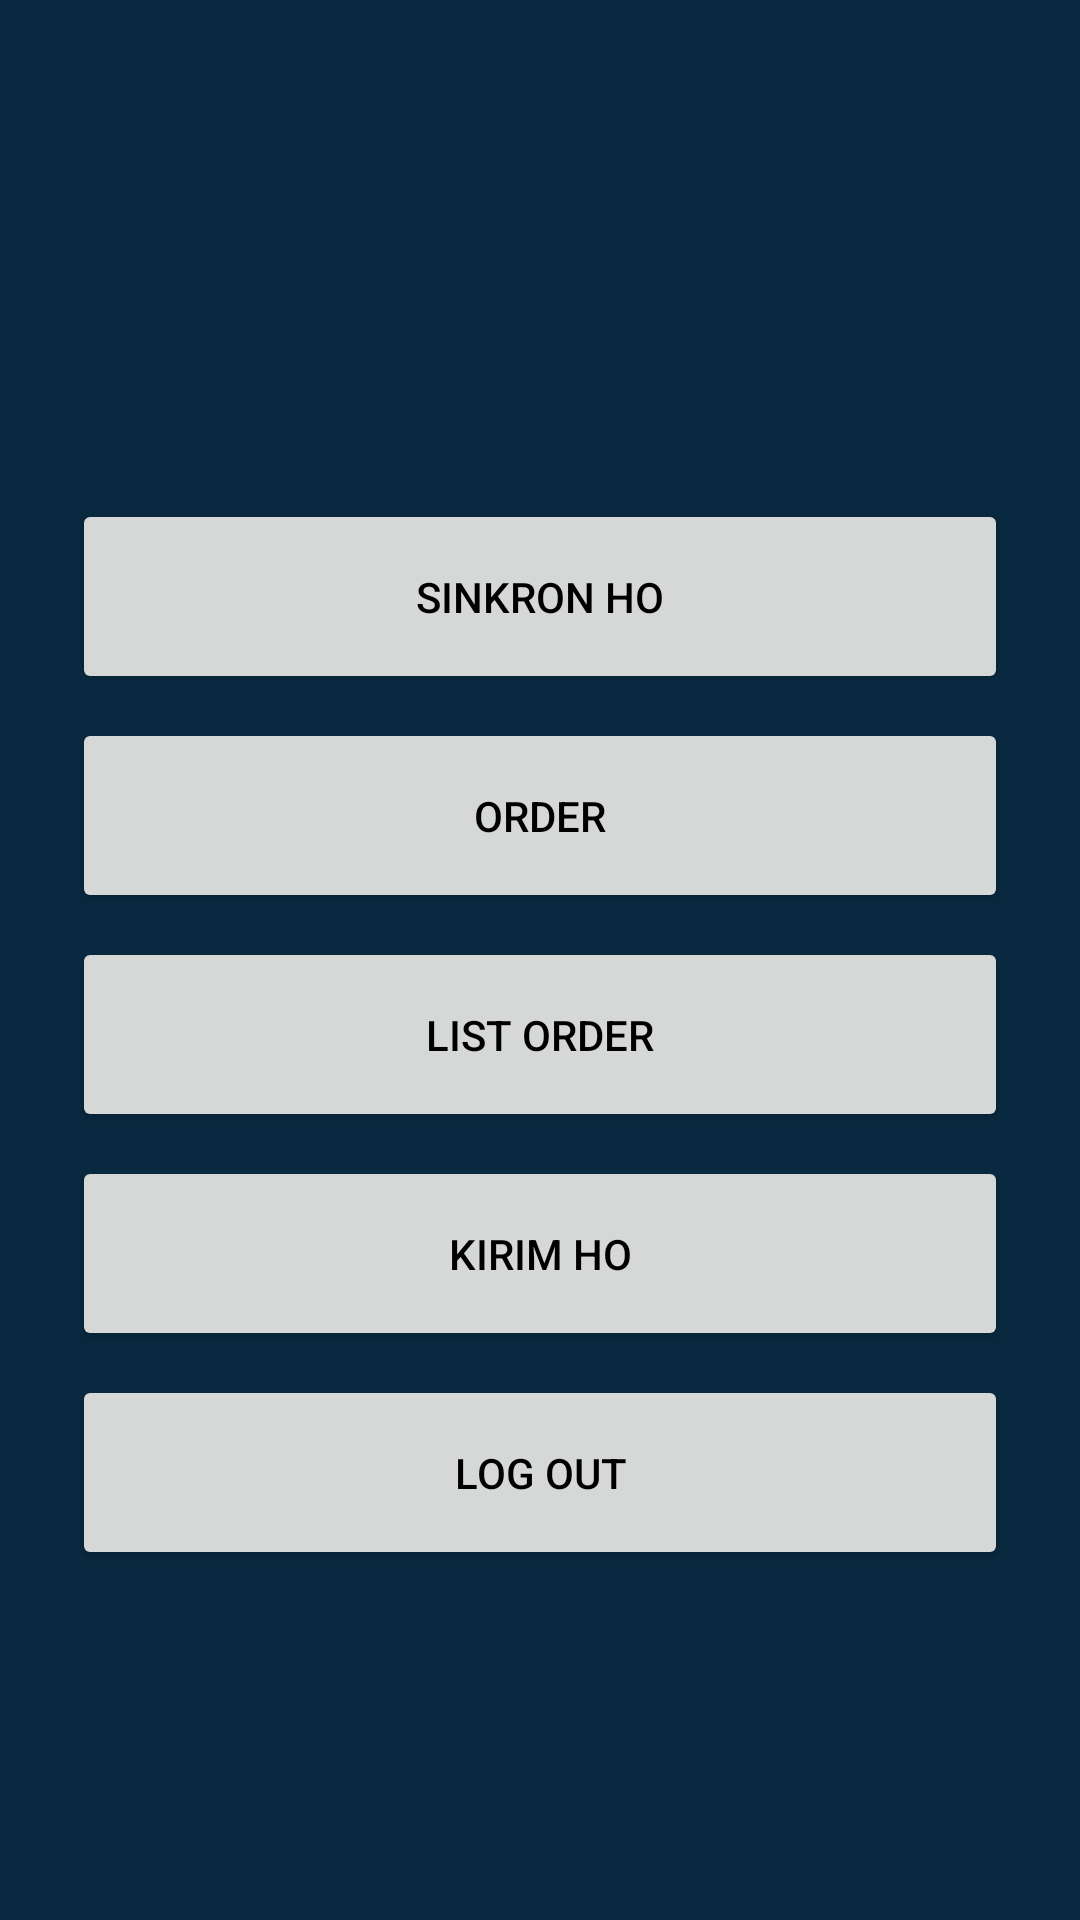

Reconstruct the res/layout file that produces this screen, plus the resources it refers to.
<!-- AndroidManifest.xml: application theme AppTheme -->
<!-- res/layout/activity_main.xml -->
<?xml version="1.0" encoding="utf-8"?>

<ScrollView xmlns:android="http://schemas.android.com/apk/res/android"
    android:id="@+id/activity_main"
    android:layout_width="fill_parent"
    android:layout_height="fill_parent"
    android:padding="@dimen/login_margin"
    android:gravity="center"
    android:background="@color/colorPrimary">

    <LinearLayout android:layout_width="match_parent"
        android:layout_height="match_parent"
        android:orientation="vertical"
        android:layout_gravity="center">
        <ImageView android:layout_width="wrap_content"
            android:layout_height="wrap_content"
            android:src="@drawable/logo"
            android:layout_marginBottom="50dp"
            android:layout_gravity="center"/>

        <Button android:id="@+id/btnSinkronHO"
            android:layout_width="match_parent"
            android:layout_height="65dp"
            android:layout_alignParentBottom="true"
            android:textColor="@android:color/black"
            android:textSize="@dimen/login_textsize"
            android:text="Sinkron HO"
            android:textAllCaps="true"/>
        <Button android:id="@+id/btnOrder"
            android:layout_width="match_parent"
            android:layout_height="65dp"
            android:layout_alignParentBottom="true"
            android:textColor="@android:color/black"
            android:textSize="@dimen/login_textsize"
            android:text="Order"
            android:textAllCaps="true"
            android:layout_marginTop="8dp"/>
        <Button android:id="@+id/btnListOrder"
            android:layout_width="match_parent"
            android:layout_height="65dp"
            android:layout_alignParentBottom="true"
            android:textColor="@android:color/black"
            android:textSize="@dimen/login_textsize"
            android:text="List Order"
            android:textAllCaps="true"
            android:layout_marginTop="8dp"/>
        <Button android:id="@+id/btnKirimHO"
            android:layout_width="match_parent"
            android:layout_height="65dp"
            android:layout_alignParentBottom="true"
            android:textColor="@android:color/black"
            android:textSize="@dimen/login_textsize"
            android:text="Kirim HO"
            android:textAllCaps="true"
            android:layout_marginTop="8dp"/>
        <Button android:id="@+id/btnLogOut"
            android:layout_width="match_parent"
            android:layout_height="65dp"
            android:textColor="@android:color/black"
            android:textSize="@dimen/login_textsize"
            android:text="Log out"
            android:layout_marginTop="8dp" />
    </LinearLayout>
</ScrollView>
<!-- resources referenced by this layout -->
<resources>
  <color name="colorPrimary">#092940</color>
  <dimen name="login_margin">24dp</dimen>
  <dimen name="login_textsize">14sp</dimen>
  <style name="AppTheme" parent="Theme.AppCompat.Light.DarkActionBar">
          
          <item name="windowActionBar">false</item>
          <item name="windowNoTitle">true</item>
          <item name="colorPrimary">@color/colorPrimary</item>
          <item name="colorPrimaryDark">@color/colorPrimaryDark</item>
          <item name="colorAccent">@color/colorAccent</item>
      </style>
  <color name="colorPrimaryDark">#092940</color>
  <color name="colorAccent">#FF4081</color>
</resources>
